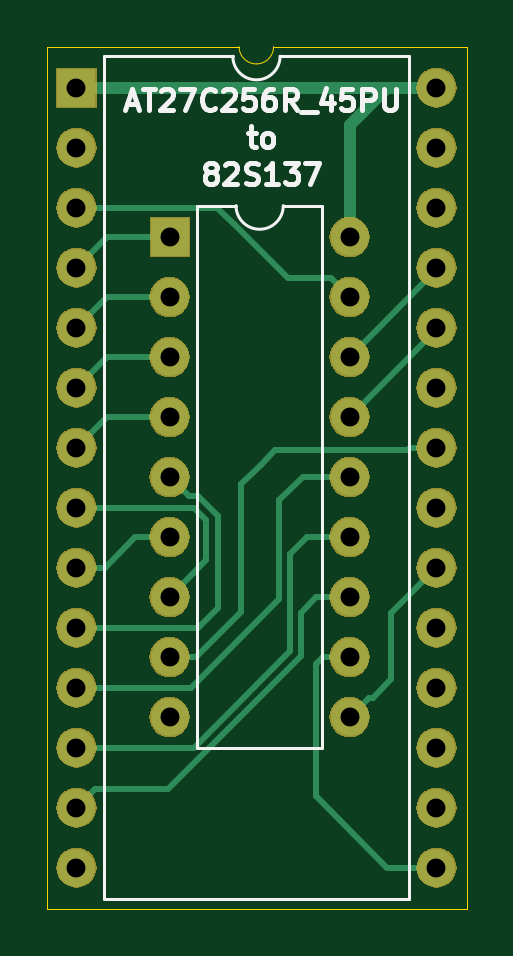
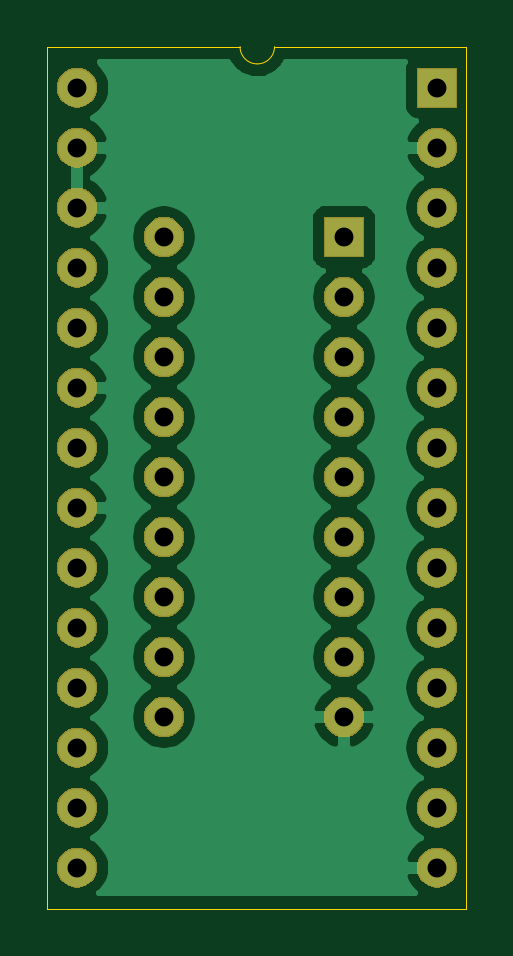
Circuit board: 10 layer files. Board 17.8 x 36.5 mm.
- bottom_copper: 27C256_to_82s137-B_Cu.gbr (48486 bytes)
- bottom_mask: 27C256_to_82s137-B_Mask.gbr (50489 bytes)
- paste: 27C256_to_82s137-B_Paste.gbr (498 bytes)
- bottom_silk: 27C256_to_82s137-B_SilkS.gbr (499 bytes)
- outline: 27C256_to_82s137-Edge_Cuts.gbr (888 bytes)
- top_copper: 27C256_to_82s137-F_Cu.gbr (5228 bytes)
- top_mask: 27C256_to_82s137-F_Mask.gbr (50489 bytes)
- paste: 27C256_to_82s137-F_Paste.gbr (498 bytes)
- top_silk: 27C256_to_82s137-F_SilkS.gbr (7603 bytes)
- drill: 27C256_to_82s137-PTH.drl (747 bytes)

=== bottom_copper: 27C256_to_82s137-B_Cu.gbr (48486 bytes, source omitted) ===
=== bottom_mask: 27C256_to_82s137-B_Mask.gbr (50489 bytes, source omitted) ===
=== paste: 27C256_to_82s137-B_Paste.gbr ===
G04 #@! TF.GenerationSoftware,KiCad,Pcbnew,(5.1.4)-1*
G04 #@! TF.CreationDate,2021-03-20T22:52:07-04:00*
G04 #@! TF.ProjectId,27C256_to_82s137,32374332-3536-45f7-946f-5f3832733133,rev?*
G04 #@! TF.SameCoordinates,Original*
G04 #@! TF.FileFunction,Paste,Bot*
G04 #@! TF.FilePolarity,Positive*
%FSLAX46Y46*%
G04 Gerber Fmt 4.6, Leading zero omitted, Abs format (unit mm)*
G04 Created by KiCad (PCBNEW (5.1.4)-1) date 2021-03-20 22:52:07*
%MOMM*%
%LPD*%
G04 APERTURE LIST*
G04 APERTURE END LIST*
M02*

=== bottom_silk: 27C256_to_82s137-B_SilkS.gbr ===
G04 #@! TF.GenerationSoftware,KiCad,Pcbnew,(5.1.4)-1*
G04 #@! TF.CreationDate,2021-03-20T22:52:07-04:00*
G04 #@! TF.ProjectId,27C256_to_82s137,32374332-3536-45f7-946f-5f3832733133,rev?*
G04 #@! TF.SameCoordinates,Original*
G04 #@! TF.FileFunction,Legend,Bot*
G04 #@! TF.FilePolarity,Positive*
%FSLAX46Y46*%
G04 Gerber Fmt 4.6, Leading zero omitted, Abs format (unit mm)*
G04 Created by KiCad (PCBNEW (5.1.4)-1) date 2021-03-20 22:52:07*
%MOMM*%
%LPD*%
G04 APERTURE LIST*
G04 APERTURE END LIST*
M02*

=== outline: 27C256_to_82s137-Edge_Cuts.gbr ===
G04 #@! TF.GenerationSoftware,KiCad,Pcbnew,(5.1.4)-1*
G04 #@! TF.CreationDate,2021-03-20T22:52:07-04:00*
G04 #@! TF.ProjectId,27C256_to_82s137,32374332-3536-45f7-946f-5f3832733133,rev?*
G04 #@! TF.SameCoordinates,Original*
G04 #@! TF.FileFunction,Profile,NP*
%FSLAX46Y46*%
G04 Gerber Fmt 4.6, Leading zero omitted, Abs format (unit mm)*
G04 Created by KiCad (PCBNEW (5.1.4)-1) date 2021-03-20 22:52:07*
%MOMM*%
%LPD*%
G04 APERTURE LIST*
%ADD10C,0.050000*%
G04 APERTURE END LIST*
D10*
X175250000Y-75500000D02*
X167080000Y-75500000D01*
X166350000Y-76230000D02*
G75*
G02X165620000Y-75500000I0J730000D01*
G01*
X167080000Y-75500000D02*
G75*
G02X166350000Y-76230000I-730000J0D01*
G01*
X157500000Y-75500000D02*
X157500000Y-112000000D01*
X165620000Y-75500000D02*
X157500000Y-75500000D01*
X175250000Y-112000000D02*
X175250000Y-75500000D01*
X157500000Y-112000000D02*
X175250000Y-112000000D01*
M02*

=== top_copper: 27C256_to_82s137-F_Cu.gbr ===
G04 #@! TF.GenerationSoftware,KiCad,Pcbnew,(5.1.4)-1*
G04 #@! TF.CreationDate,2021-03-20T22:52:07-04:00*
G04 #@! TF.ProjectId,27C256_to_82s137,32374332-3536-45f7-946f-5f3832733133,rev?*
G04 #@! TF.SameCoordinates,Original*
G04 #@! TF.FileFunction,Copper,L1,Top*
G04 #@! TF.FilePolarity,Positive*
%FSLAX46Y46*%
G04 Gerber Fmt 4.6, Leading zero omitted, Abs format (unit mm)*
G04 Created by KiCad (PCBNEW (5.1.4)-1) date 2021-03-20 22:52:07*
%MOMM*%
%LPD*%
G04 APERTURE LIST*
%ADD10O,1.600000X1.600000*%
%ADD11R,1.600000X1.600000*%
%ADD12C,0.500000*%
%ADD13C,0.250000*%
G04 APERTURE END LIST*
D10*
X170300000Y-83560000D03*
X162680000Y-103880000D03*
X170300000Y-86100000D03*
X162680000Y-101340000D03*
X170300000Y-88640000D03*
X162680000Y-98800000D03*
X170300000Y-91180000D03*
X162680000Y-96260000D03*
X170300000Y-93720000D03*
X162680000Y-93720000D03*
X170300000Y-96260000D03*
X162680000Y-91180000D03*
X170300000Y-98800000D03*
X162680000Y-88640000D03*
X170300000Y-101340000D03*
X162680000Y-86100000D03*
X170300000Y-103880000D03*
D11*
X162680000Y-83560000D03*
D10*
X173975001Y-77235001D03*
X158735001Y-110255001D03*
X173975001Y-79775001D03*
X158735001Y-107715001D03*
X173975001Y-82315001D03*
X158735001Y-105175001D03*
X173975001Y-84855001D03*
X158735001Y-102635001D03*
X173975001Y-87395001D03*
X158735001Y-100095001D03*
X173975001Y-89935001D03*
X158735001Y-97555001D03*
X173975001Y-92475001D03*
X158735001Y-95015001D03*
X173975001Y-95015001D03*
X158735001Y-92475001D03*
X173975001Y-97555001D03*
X158735001Y-89935001D03*
X173975001Y-100095001D03*
X158735001Y-87395001D03*
X173975001Y-102635001D03*
X158735001Y-84855001D03*
X173975001Y-105175001D03*
X158735001Y-82315001D03*
X173975001Y-107715001D03*
X158735001Y-79775001D03*
X173975001Y-110255001D03*
D11*
X158735001Y-77235001D03*
D12*
X170300000Y-78820000D02*
X171884999Y-77235001D01*
X170300000Y-83560000D02*
X170300000Y-78820000D01*
X173975001Y-77235001D02*
X171884999Y-77235001D01*
X171884999Y-77235001D02*
X158735001Y-77235001D01*
D13*
X169500001Y-85300001D02*
X167670001Y-85300001D01*
X170300000Y-86100000D02*
X169500001Y-85300001D01*
X164685001Y-82315001D02*
X165395000Y-83025000D01*
X158735001Y-82315001D02*
X164685001Y-82315001D01*
X167670001Y-85300001D02*
X165395000Y-83025000D01*
X171099999Y-103080001D02*
X171269999Y-103080001D01*
X170300000Y-103880000D02*
X171099999Y-103080001D01*
X171269999Y-103080001D02*
X172070000Y-102280000D01*
X172070000Y-99460002D02*
X173975001Y-97555001D01*
X172070000Y-102280000D02*
X172070000Y-99460002D01*
X173975001Y-84964999D02*
X173975001Y-84855001D01*
X170300000Y-88640000D02*
X173975001Y-84964999D01*
X163725001Y-95015001D02*
X158735001Y-95015001D01*
X164240000Y-95530000D02*
X163725001Y-95015001D01*
X162680000Y-98800000D02*
X164240000Y-97240000D01*
X164240000Y-97240000D02*
X164240000Y-95530000D01*
X173975001Y-87504999D02*
X173975001Y-87395001D01*
X170300000Y-91180000D02*
X173975001Y-87504999D01*
X158735001Y-97555001D02*
X159924999Y-97555001D01*
X161220000Y-96260000D02*
X162680000Y-96260000D01*
X159924999Y-97555001D02*
X161220000Y-96260000D01*
X168320000Y-93720000D02*
X170300000Y-93720000D01*
X167330000Y-94710000D02*
X168320000Y-93720000D01*
X167330000Y-98880000D02*
X167330000Y-94710000D01*
X158735001Y-102635001D02*
X163574999Y-102635001D01*
X163574999Y-102635001D02*
X167330000Y-98880000D01*
X163894999Y-100095001D02*
X158735001Y-100095001D01*
X164720000Y-99270000D02*
X163894999Y-100095001D01*
X164720000Y-95373590D02*
X164720000Y-99270000D01*
X163866409Y-94519999D02*
X164720000Y-95373590D01*
X162680000Y-93720000D02*
X163479999Y-94519999D01*
X163479999Y-94519999D02*
X163866409Y-94519999D01*
X168480000Y-96260000D02*
X170300000Y-96260000D01*
X167780010Y-96959990D02*
X168480000Y-96260000D01*
X167780010Y-101089990D02*
X167780010Y-96959990D01*
X158735001Y-105175001D02*
X163694999Y-105175001D01*
X163694999Y-105175001D02*
X167780010Y-101089990D01*
X160030002Y-91180000D02*
X158735001Y-92475001D01*
X162680000Y-91180000D02*
X160030002Y-91180000D01*
X168890000Y-98800000D02*
X170300000Y-98800000D01*
X168230020Y-99459980D02*
X168890000Y-98800000D01*
X168230020Y-101276390D02*
X168230020Y-99459980D01*
X162591408Y-106915002D02*
X168230020Y-101276390D01*
X158735001Y-107715001D02*
X159535000Y-106915002D01*
X159535000Y-106915002D02*
X162591408Y-106915002D01*
X160030002Y-88640000D02*
X158735001Y-89935001D01*
X162680000Y-88640000D02*
X160030002Y-88640000D01*
X169168630Y-101340000D02*
X168860000Y-101648630D01*
X170300000Y-101340000D02*
X169168630Y-101340000D01*
X168860000Y-101648630D02*
X168860000Y-107220000D01*
X171895001Y-110255001D02*
X173975001Y-110255001D01*
X168860000Y-107220000D02*
X171895001Y-110255001D01*
X160030002Y-86100000D02*
X158735001Y-87395001D01*
X162680000Y-86100000D02*
X160030002Y-86100000D01*
X163811370Y-101340000D02*
X165700000Y-99451370D01*
X162680000Y-101340000D02*
X163811370Y-101340000D01*
X165700000Y-99451370D02*
X165700000Y-94030000D01*
X167135001Y-92594999D02*
X166540000Y-93190000D01*
X172723633Y-92594999D02*
X167135001Y-92594999D01*
X172843631Y-92475001D02*
X172723633Y-92594999D01*
X173975001Y-92475001D02*
X172843631Y-92475001D01*
X165700000Y-94030000D02*
X166540000Y-93190000D01*
X160030002Y-83560000D02*
X158735001Y-84855001D01*
X162680000Y-83560000D02*
X160030002Y-83560000D01*
M02*

=== top_mask: 27C256_to_82s137-F_Mask.gbr (50489 bytes, source omitted) ===
=== paste: 27C256_to_82s137-F_Paste.gbr ===
G04 #@! TF.GenerationSoftware,KiCad,Pcbnew,(5.1.4)-1*
G04 #@! TF.CreationDate,2021-03-20T22:52:07-04:00*
G04 #@! TF.ProjectId,27C256_to_82s137,32374332-3536-45f7-946f-5f3832733133,rev?*
G04 #@! TF.SameCoordinates,Original*
G04 #@! TF.FileFunction,Paste,Top*
G04 #@! TF.FilePolarity,Positive*
%FSLAX46Y46*%
G04 Gerber Fmt 4.6, Leading zero omitted, Abs format (unit mm)*
G04 Created by KiCad (PCBNEW (5.1.4)-1) date 2021-03-20 22:52:07*
%MOMM*%
%LPD*%
G04 APERTURE LIST*
G04 APERTURE END LIST*
M02*

=== top_silk: 27C256_to_82s137-F_SilkS.gbr (7603 bytes, source omitted) ===
=== drill: 27C256_to_82s137-PTH.drl ===
M48
METRIC,TZ
T1C0.800
%
G90
G05
T1
X162680Y-83560
X162680Y-86100
X162680Y-88640
X162680Y-91180
X162680Y-93720
X162680Y-96260
X162680Y-98800
X162680Y-101340
X162680Y-103880
X170300Y-83560
X170300Y-86100
X170300Y-88640
X170300Y-91180
X170300Y-93720
X170300Y-96260
X170300Y-98800
X170300Y-101340
X170300Y-103880
X158735Y-77235
X158735Y-79775
X158735Y-82315
X158735Y-84855
X158735Y-87395
X158735Y-89935
X158735Y-92475
X158735Y-95015
X158735Y-97555
X158735Y-100095
X158735Y-102635
X158735Y-105175
X158735Y-107715
X158735Y-110255
X173975Y-77235
X173975Y-79775
X173975Y-82315
X173975Y-84855
X173975Y-87395
X173975Y-89935
X173975Y-92475
X173975Y-95015
X173975Y-97555
X173975Y-100095
X173975Y-102635
X173975Y-105175
X173975Y-107715
X173975Y-110255
T0
M30

